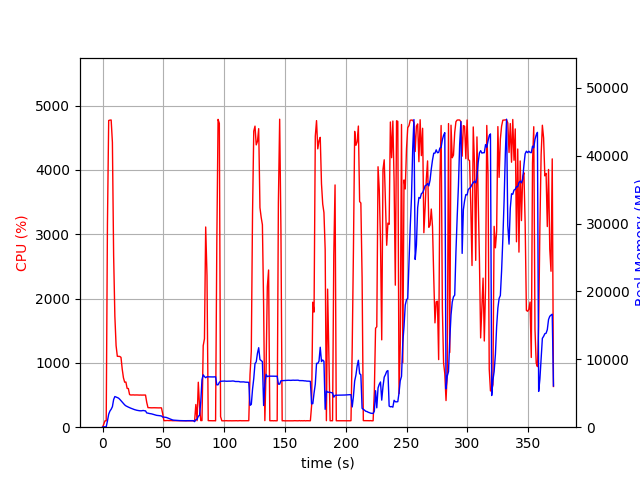

Values plotted in this chart, from the file beside it:
elapsed_time, nproc, cpu, mem_real, mem_virtual
4.029273986816406e-05, 1, 0.0, 14.74, 3192
1.006, 1, 46.7, 56.82, 652.7
2.013, 1, 99.3, 56.82, 652.7
3.021, 1, 99.3, 56.82, 652.7
4.028, 1, 3155, 901.8, 4906
5.047, 1, 4768, 1913, 5947
6.067, 1, 4775, 2379, 6467
7.087, 1, 4776, 2644, 6760
8.106, 1, 4428, 3022, 7271
9.117, 1, 2667, 4076, 8466
10.13, 1, 1726, 4516, 9130
11.14, 1, 1268, 4447, 9154
12.14, 1, 1103, 4368, 9154
13.15, 1, 1101, 4281, 9202
14.16, 1, 1100, 4111, 9202
15.17, 1, 1086, 3901, 9202
16.18, 1, 903.5, 3714, 9202
17.18, 1, 768.7, 3478, 9202
18.19, 1, 700.1, 3290, 9202
19.2, 1, 702.3, 3145, 9282
20.21, 1, 604.3, 3044, 9282
21.21, 1, 601.2, 2961, 9282
22.22, 1, 507.5, 2872, 9282
23.23, 1, 500.5, 2800, 9282
24.24, 1, 502.2, 2726, 9282
25.25, 1, 502.5, 2656, 9282
26.26, 1, 500.6, 2593, 9282
27.27, 1, 501.3, 2538, 9282
28.28, 1, 501.4, 2490, 9282
29.29, 1, 500.2, 2458, 9282
30.3, 1, 499.3, 2427, 9282
31.31, 1, 500.4, 2415, 9282
32.32, 1, 499.2, 2421, 9282
33.33, 1, 500.2, 2464, 9282
34.34, 1, 500.1, 2425, 9282
35.34, 1, 499.6, 2405, 9282
36.35, 1, 384.6, 2100, 9282
37.36, 1, 304.1, 2073, 9282
38.37, 1, 302.9, 2022, 9282
39.38, 1, 302.3, 1994, 9282
40.39, 1, 301.4, 1962, 9282
41.4, 1, 302.3, 1909, 9282
42.41, 1, 302.3, 1843, 9282
43.42, 1, 301.4, 1789, 9282
44.43, 1, 300.4, 1748, 9282
45.44, 1, 301.0, 1731, 9282
46.45, 1, 300.2, 1710, 9282
47.45, 1, 301.3, 1681, 9282
48.47, 1, 300.0, 1649, 9282
49.47, 1, 207.1, 1493, 9282
50.48, 1, 101.0, 1488, 9282
51.49, 1, 102.0, 1462, 9282
52.5, 1, 102.1, 1436, 9282
53.51, 1, 104.2, 1363, 9282
54.52, 1, 102.1, 1288, 9282
55.53, 1, 103.1, 1204, 9282
56.54, 1, 103.2, 1134, 9282
57.55, 1, 101.1, 1070, 9282
58.55, 1, 101.0, 1037, 9282
59.56, 1, 100.1, 1021, 9282
... 307 more rows
